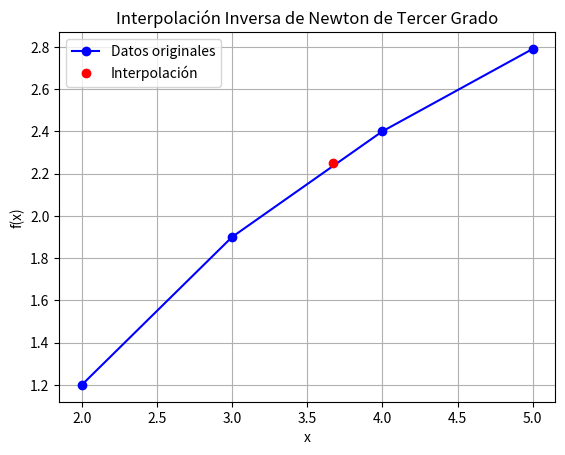

This figure's Python source:
import numpy as np
import matplotlib.pyplot as plt

x_datos = np.array([2, 3, 4, 5])  
y_datos = np.array([1.20, 1.90, 2.40, 2.79])  

"""
k. Utilice un código de programación de Python para realizar los ejercicios g, h. 
Como resultado coloque el código, si no se ve bien, se puede colocar como imagen. 
Además, mostrar una gráfica en donde se pueda ver la gráfica original y la interpolación que obtuvieron. 
Agregar el cálculo del error relativo en el código.  

Ejercicio G
"""
def interpolacion_inversa_newton_tercer_grado(x_datos, y_datos, valor_deseado):
    n = len(x_datos)
    coeficientes = np.zeros(n)
    
    for i in range(n):
        coeficientes[i] = y_datos[i]
    for j in range(1, n):
        for i in range(n-1, j-1, -1):
            coeficientes[i] = (coeficientes[i] - coeficientes[i-1]) / (x_datos[i] - x_datos[i-j])

    resultado = coeficientes[-1]
    for i in range(n-2, -1, -1):
        resultado = resultado * (valor_deseado - x_datos[i]) + coeficientes[i]
    return resultado

valor_deseado = 2.25

x_estimado = interpolacion_inversa_newton_tercer_grado(y_datos, x_datos, valor_deseado)
print("Valor de x cuando f(x) =", valor_deseado, "es:", x_estimado)

f_x_real = np.interp(x_estimado, x_datos, y_datos)

error_relativo = abs((f_x_real - valor_deseado) / valor_deseado) * 100
print("Error relativo:", error_relativo, "%")

plt.plot(x_datos, y_datos, 'bo-', label='Datos originales')
plt.plot(x_estimado, valor_deseado, 'ro', label='Interpolación')
plt.xlabel('x')
plt.ylabel('f(x)')
plt.title('Interpolación Inversa de Newton de Tercer Grado')
plt.legend()
plt.grid(True)
plt.show()
